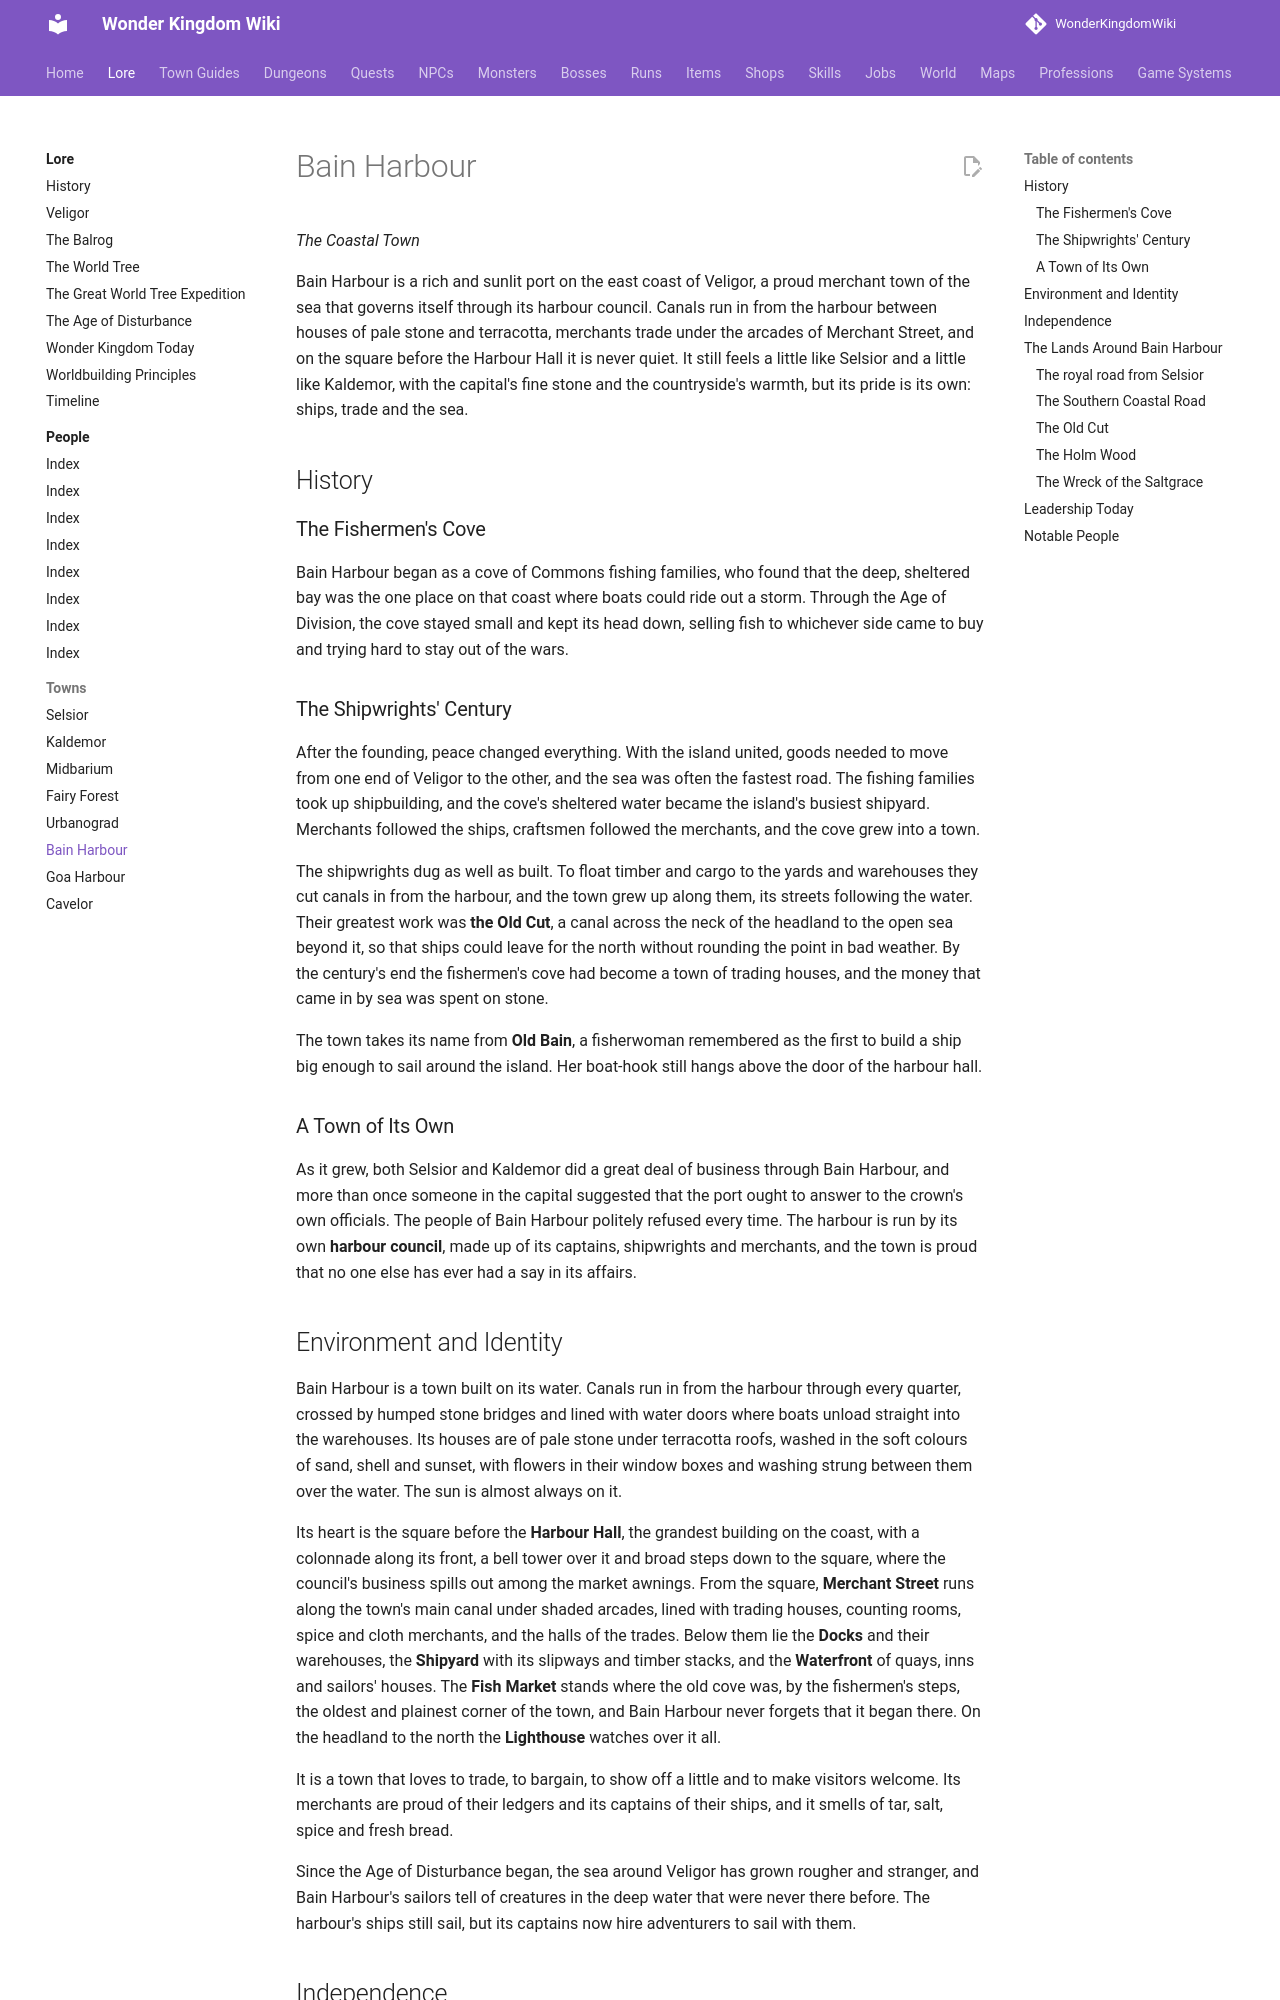

repository: alonohana627/WonderKingdomWiki · page: lore/towns/bain-harbour/index.html · generator: mkdocs

# Bain Harbour

*The Coastal Town*

Bain Harbour is a rich and sunlit port on the east coast of Veligor, a proud merchant town of the sea that governs itself through its harbour council. Canals run in from the harbour between houses of pale stone and terracotta, merchants trade under the arcades of Merchant Street, and on the square before the Harbour Hall it is never quiet. It still feels a little like Selsior and a little like Kaldemor, with the capital's fine stone and the countryside's warmth, but its pride is its own: ships, trade and the sea.

## History

### The Fishermen's Cove

Bain Harbour began as a cove of Commons fishing families, who found that the deep, sheltered bay was the one place on that coast where boats could ride out a storm. Through the Age of Division, the cove stayed small and kept its head down, selling fish to whichever side came to buy and trying hard to stay out of the wars.

### The Shipwrights' Century

After the founding, peace changed everything. With the island united, goods needed to move from one end of Veligor to the other, and the sea was often the fastest road. The fishing families took up shipbuilding, and the cove's sheltered water became the island's busiest shipyard. Merchants followed the ships, craftsmen followed the merchants, and the cove grew into a town.

The shipwrights dug as well as built. To float timber and cargo to the yards and warehouses they cut canals in from the harbour, and the town grew up along them, its streets following the water. Their greatest work was **the Old Cut**, a canal across the neck of the headland to the open sea beyond it, so that ships could leave for the north without rounding the point in bad weather. By the century's end the fishermen's cove had become a town of trading houses, and the money that came in by sea was spent on stone.

The town takes its name from **Old Bain**, a fisherwoman remembered as the first to build a ship big enough to sail around the island. Her boat-hook still hangs above the door of the harbour hall.

### A Town of Its Own

As it grew, both Selsior and Kaldemor did a great deal of business through Bain Harbour, and more than once someone in the capital suggested that the port ought to answer to the crown's own officials. The people of Bain Harbour politely refused every time. The harbour is run by its own **harbour council**, made up of its captains, shipwrights and merchants, and the town is proud that no one else has ever had a say in its affairs.

## Environment and Identity

Bain Harbour is a town built on its water. Canals run in from the harbour through every quarter, crossed by humped stone bridges and lined with water doors where boats unload straight into the warehouses. Its houses are of pale stone under terracotta roofs, washed in the soft colours of sand, shell and sunset, with flowers in their window boxes and washing strung between them over the water. The sun is almost always on it.

Its heart is the square before the **Harbour Hall**, the grandest building on the coast, with a colonnade along its front, a bell tower over it and broad steps down to the square, where the council's business spills out among the market awnings. From the square, **Merchant Street** runs along the town's main canal under shaded arcades, lined with trading houses, counting rooms, spice and cloth merchants, and the halls of the trades. Below them lie the **Docks** and their warehouses, the **Shipyard** with its slipways and timber stacks, and the **Waterfront** of quays, inns and sailors' houses. The **Fish Market** stands where the old cove was, by the fishermen's steps, the oldest and plainest corner of the town, and Bain Harbour never forgets that it began there. On the headland to the north the **Lighthouse** watches over it all.

It is a town that loves to trade, to bargain, to show off a little and to make visitors welcome. Its merchants are proud of their ledgers and its captains of their ships, and it smells of tar, salt, spice and fresh bread.

Since the Age of Disturbance began, the sea around Veligor has grown rougher and stranger, and Bain Harbour's sailors tell of creatures in the deep water that were never there before. The harbour's ships still sail, but its captains now hire adventurers to sail with them.

## Independence

Bain Harbour is **not Selsior's port, nor Kaldemor's**. It is a town in its own right, with its own history, people and identity. What it shares with those towns is a feeling, not a chain of command, and it belongs to Wonder Kingdom on equal terms with every other settlement.

It lies on the east coast, on the opposite side of the island from [Goa Harbour](goa-harbour.md) on the west. The two ports are very different, but they are friends, not rivals, and they hold a friendly boat race between them every summer that goes all the way around Veligor.
